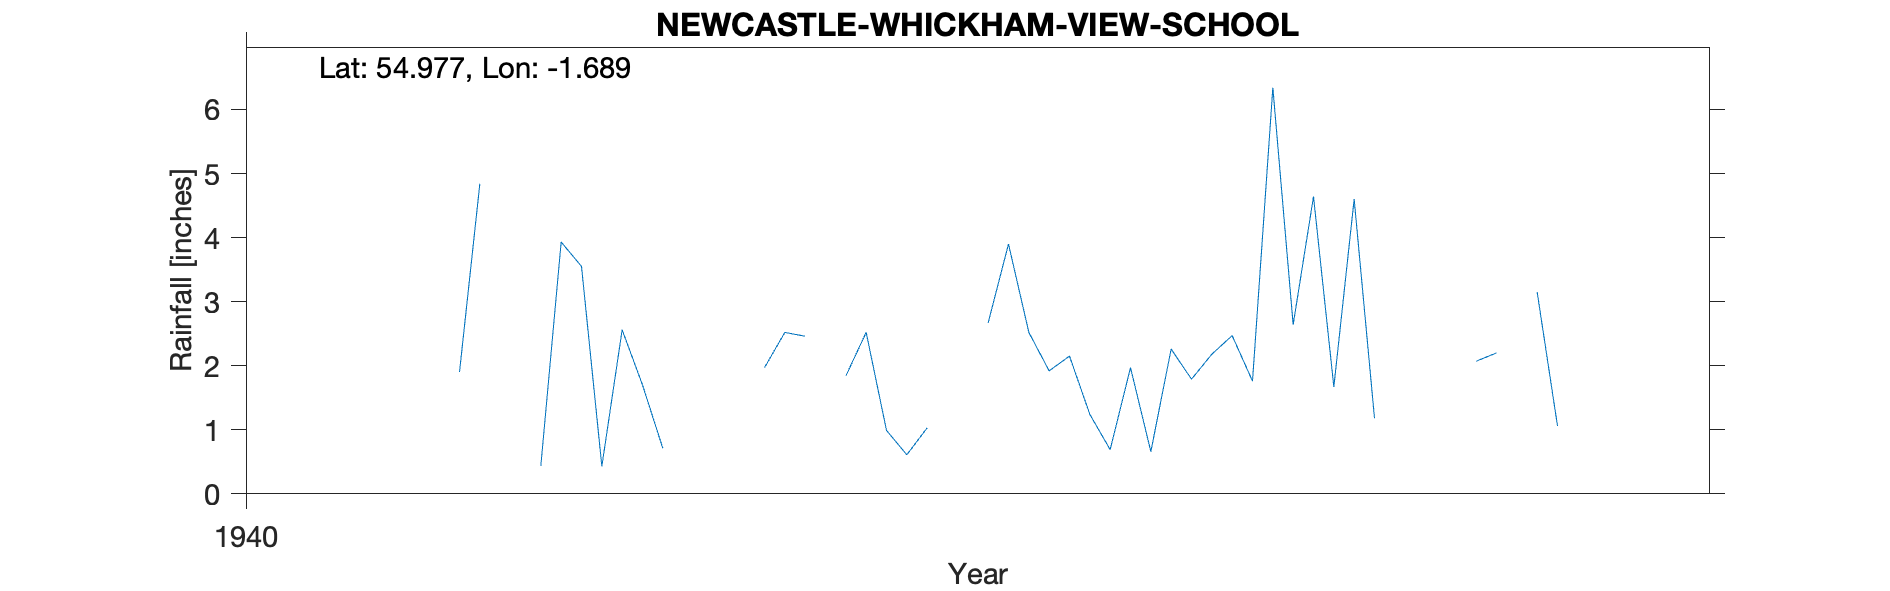

Source data for this figure (header and first rows):
NEWCASTLE (WHICKHAM VIEW SCHOOL), , , , , , , , , , 
Grid ref, NZ200647, Long, -1.689, Lat, 54.98, Elevation, 210, ft, , 
Station no, 3560/7, , , , , , , , , 
, 1941, 1942, 1943, 1944, 1945, 1946, 1947, 1948, 1949, 1950
January, , 2.56, 2.52, 0.69, 4.6, , , , , 
February, , 1.7, 0.99, 1.97, 1.18, , , , , 
March, , 0.71, 0.61, 0.66, , , , , , 
April, , , 1.03, 2.26, , , , , , 
May, 1.9, , , 1.79, 3.23, , , , , 
June, 4.84, , , 2.18, , , , , , 
July, , , 2.67, 2.47, 2.07, , , , , 
August, , 1.97, 3.9, 1.76, 2.2, , , , , 
September, 0.44, 2.52, 2.52, 6.34, , , , , , 
October, 3.93, 2.46, 1.92, 2.64, 3.15, , , , , 
November, 3.55, , 2.15, 4.64, 1.06, , , , , 
December, 0.43, 1.84, 1.24, 1.67, , , , , , 
Total, , , , 29.07, , , , , , 
1942 April, May, June Nov estimated, , , , , , , , , , 
1943 May, June estimated, , , , , , , , , , 
1945 March, April, June, Sept, Dec estim…, , , , , , , , , , 
